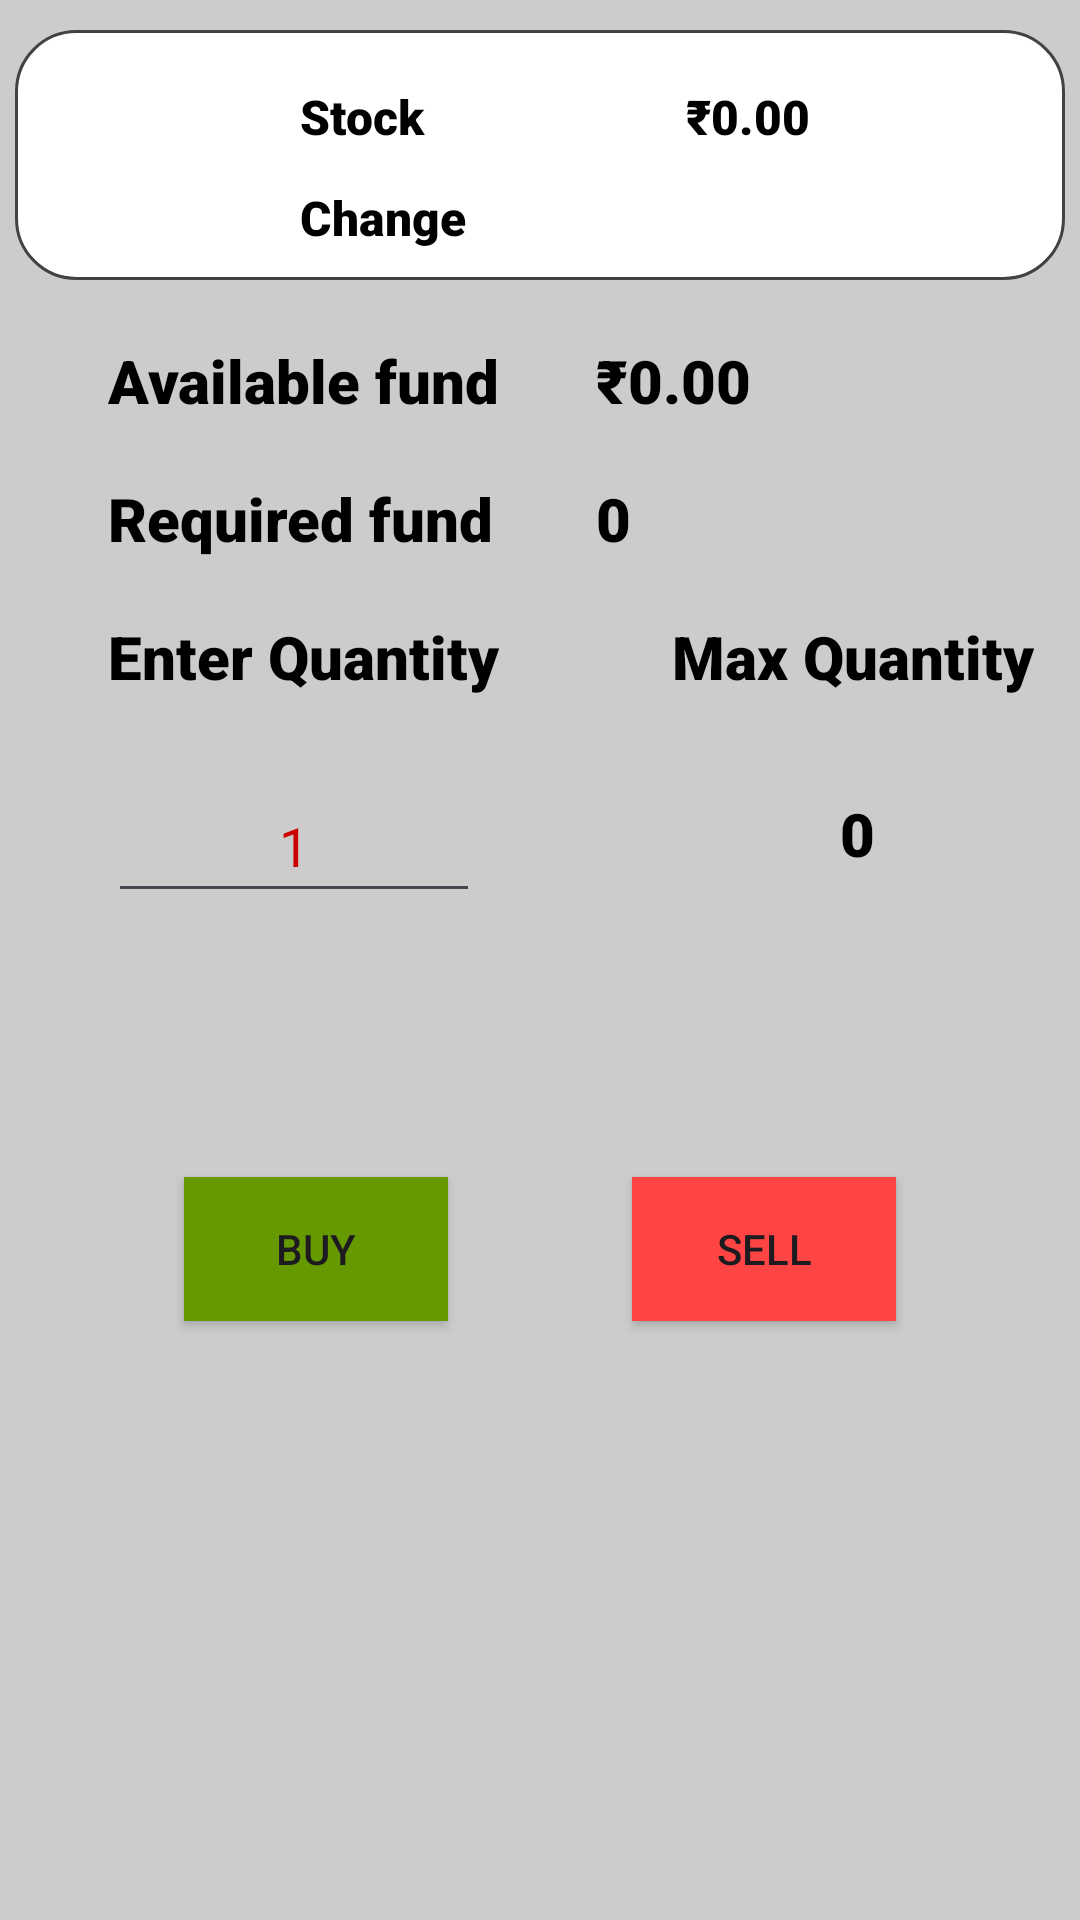

Produce the Android XML layout that renders to this screen, including the resource entries it uses.
<!-- AndroidManifest.xml: application theme Theme.Dhandata -->
<!-- res/layout/fragment_buy_sell.xml -->
<?xml version="1.0" encoding="utf-8"?>
<androidx.constraintlayout.widget.ConstraintLayout xmlns:android="http://schemas.android.com/apk/res/android"
    xmlns:app="http://schemas.android.com/apk/res-auto"
    xmlns:tools="http://schemas.android.com/tools"
    android:layout_width="match_parent"
    android:layout_height="match_parent"
    android:background="@color/LightGrey"
    tools:context=".Stock_details">

    <FrameLayout
        android:id="@+id/frameLayout2"
        android:layout_width="match_parent"
        android:layout_height="wrap_content"
        android:layout_marginStart="5dp"
        android:layout_marginTop="10dp"
        android:layout_marginEnd="5dp"
        app:layout_constraintEnd_toEndOf="parent"
        app:layout_constraintStart_toStartOf="parent"
        app:layout_constraintTop_toTopOf="parent">

        <androidx.constraintlayout.widget.ConstraintLayout
            android:layout_width="match_parent"
            android:layout_height="wrap_content"
            android:background="@drawable/customborder"
            android:padding="10dp">


            <TextView
                android:id="@+id/tickerpricechange"
                android:layout_width="wrap_content"
                android:layout_height="wrap_content"
                android:layout_marginTop="12dp"
                android:fontFamily="sans-serif-black"
                android:text="Change"
                android:textColor="@color/black"
                android:textSize="16sp"
                app:layout_constraintStart_toStartOf="@+id/ticker"
                app:layout_constraintTop_toBottomOf="@+id/ticker" />

            <TextView
                android:id="@+id/ticker"
                android:layout_width="wrap_content"
                android:layout_height="wrap_content"
                android:layout_marginStart="10dp"
                android:layout_marginTop="8dp"
                android:fontFamily="sans-serif-black"
                android:text="Stock"
                android:textColor="@color/black"
                android:textSize="16sp"
                app:layout_constraintEnd_toStartOf="@+id/tickerprice"
                app:layout_constraintHorizontal_bias="0.5"
                app:layout_constraintStart_toStartOf="parent"
                app:layout_constraintTop_toTopOf="parent" />

            <TextView
                android:id="@+id/tickerprice"
                android:layout_width="wrap_content"
                android:layout_height="wrap_content"
                android:layout_marginStart="12dp"
                android:fontFamily="sans-serif-black"
                android:text="₹0.00"
                android:textColor="@color/black"
                android:textSize="16sp"
                app:layout_constraintEnd_toEndOf="parent"
                app:layout_constraintHorizontal_bias="0.5"
                app:layout_constraintStart_toEndOf="@+id/ticker"
                app:layout_constraintTop_toTopOf="@+id/ticker" />
        </androidx.constraintlayout.widget.ConstraintLayout>

    </FrameLayout>


    <TextView
        android:id="@+id/tv_buyorsellqty"
        android:layout_width="wrap_content"
        android:layout_height="wrap_content"
        android:layout_marginStart="36dp"
        android:layout_marginTop="112dp"
        android:fontFamily="sans-serif-black"
        android:text="Enter Quantity"
        android:textColor="@color/black"
        android:textSize="20dp"
        app:layout_constraintStart_toStartOf="parent"
        app:layout_constraintTop_toBottomOf="@+id/frameLayout2" />

    <TextView
        android:id="@+id/textView32"
        android:layout_width="wrap_content"
        android:layout_height="wrap_content"
        android:layout_marginStart="224dp"
        android:layout_marginTop="112dp"
        android:fontFamily="sans-serif-black"
        android:text="Max Quantity"
        android:textColor="@color/black"
        android:textSize="20dp"
        app:layout_constraintStart_toStartOf="parent"
        app:layout_constraintTop_toBottomOf="@+id/frameLayout2" />

    <TextView
        android:id="@+id/textView6"
        android:layout_width="wrap_content"
        android:layout_height="wrap_content"
        android:layout_marginStart="36dp"
        android:layout_marginTop="20dp"
        android:fontFamily="sans-serif-black"
        android:text="Available fund"
        android:textColor="@color/black"
        android:textSize="20dp"
        app:layout_constraintStart_toStartOf="parent"
        app:layout_constraintTop_toBottomOf="@+id/frameLayout2" />

    <TextView
        android:id="@+id/textView21"
        android:layout_width="wrap_content"
        android:layout_height="wrap_content"
        android:layout_marginStart="36dp"
        android:layout_marginTop="19dp"
        android:fontFamily="sans-serif-black"
        android:text="Required fund"
        android:textColor="@color/black"
        android:textSize="20dp"
        app:layout_constraintStart_toStartOf="parent"
        app:layout_constraintTop_toBottomOf="@+id/textView6" />

    <TextView
        android:id="@+id/maxqty"
        android:layout_width="wrap_content"
        android:layout_height="wrap_content"
        android:fontFamily="sans-serif-black"
        android:text="0"
        android:textColor="@color/black"
        android:textSize="20dp"
        app:layout_constraintBottom_toBottomOf="@+id/edittext_qty"
        app:layout_constraintEnd_toEndOf="@+id/textView32"
        app:layout_constraintHorizontal_bias="0.513"
        app:layout_constraintStart_toStartOf="@+id/textView32"
        app:layout_constraintTop_toTopOf="@+id/edittext_qty"
        app:layout_constraintVertical_bias="0.38" />

    <TextView
        android:id="@+id/tv_available_fund"
        android:layout_width="wrap_content"
        android:layout_height="wrap_content"
        android:layout_marginStart="32dp"
        android:fontFamily="sans-serif-black"
        android:gravity="center"
        android:text="₹0.00"
        android:textColor="@color/black"
        android:textSize="20dp"
        app:layout_constraintBottom_toBottomOf="@+id/textView6"
        app:layout_constraintStart_toEndOf="@+id/textView6"
        app:layout_constraintTop_toTopOf="@+id/textView6"
        app:layout_constraintVertical_bias="1.0" />

    <TextView
        android:id="@+id/tv_shares_qty"
        android:layout_width="wrap_content"
        android:layout_height="wrap_content"
        android:fontFamily="sans-serif-black"
        android:gravity="center"
        android:text="0"
        android:textColor="@color/black"
        android:textSize="20dp"
        app:layout_constraintBottom_toBottomOf="@+id/textView21"
        app:layout_constraintStart_toStartOf="@+id/tv_available_fund"
        app:layout_constraintTop_toTopOf="@+id/textView21" />

    <EditText
        android:id="@+id/edittext_qty"
        android:layout_width="124dp"
        android:layout_height="48dp"
        android:layout_marginTop="24dp"
        android:ems="10"
        android:hint="1"
        android:inputType="numberSigned"
        android:maxLength="6"
        android:textAlignment="center"
        android:textColor="@color/black"
        android:textColorHint="@android:color/holo_red_dark"
        app:layout_constraintEnd_toEndOf="@+id/tv_buyorsellqty"
        app:layout_constraintHorizontal_bias="0.0"
        app:layout_constraintStart_toStartOf="@+id/tv_buyorsellqty"
        app:layout_constraintTop_toBottomOf="@+id/tv_buyorsellqty" />

    <Button
        android:id="@+id/btn_buy"
        android:layout_width="wrap_content"
        android:layout_height="wrap_content"
        android:layout_marginTop="88dp"
        android:background="@android:color/holo_green_dark"
        android:text="Buy"
        app:layout_constraintEnd_toStartOf="@+id/btn_sell"
        app:layout_constraintHorizontal_bias="0.5"
        app:layout_constraintStart_toStartOf="parent"
        app:layout_constraintTop_toBottomOf="@+id/edittext_qty" />

    <Button
        android:id="@+id/btn_sell"
        android:layout_width="wrap_content"
        android:layout_height="wrap_content"
        android:layout_marginTop="88dp"
        android:background="@android:color/holo_red_light"
        android:text="Sell"
        app:layout_constraintEnd_toEndOf="parent"
        app:layout_constraintHorizontal_bias="0.5"
        app:layout_constraintStart_toEndOf="@+id/btn_buy"
        app:layout_constraintTop_toBottomOf="@+id/edittext_qty" />

</androidx.constraintlayout.widget.ConstraintLayout>
<!-- resources referenced by this layout -->
<resources>
  <color name="LightGrey">#CCCCCC</color>
  <color name="black">#FF000000</color>
  <!-- drawable customborder (drawable) -->
  <?xml version="1.0" encoding="utf-8"?>
  
  <shape xmlns:android="http://schemas.android.com/apk/res/android" android:shape="rectangle">
      <corners android:radius="20dp"/>
      <solid android:color="@color/white"/>
      <stroke android:width="1dp" android:color="@color/cardview_dark_background"/>
  
  </shape>
  <style name="Theme.Dhandata" parent="Base.Theme.Dhandata" />
  <color name="white">#FFFFFFFF</color>
  <style name="Base.Theme.Dhandata" parent="Theme.Material3.DayNight.NoActionBar">
          
          
      </style>
</resources>
